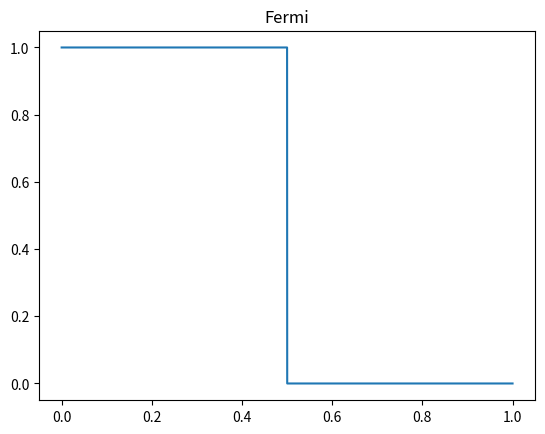
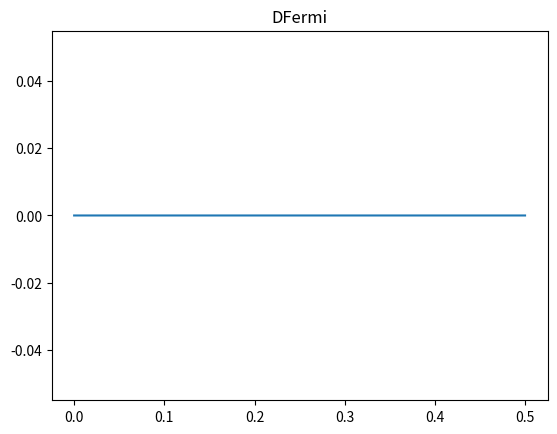

These figures' Python source, in order:
# -*- coding: utf-8 -*-
"""
Created on Mon Nov 11 09:08:05 2024

[redacted]
"""
import numpy as np
import matplotlib.pyplot as plt


def Fermi (eps):
    n = 1/(np.exp((eps-mu)/k*T)+1)
    return n

def DFermi(eps):
    return -np.exp((eps-mu)/(k*T))/Fermi(eps)**2/(k*T)


k = 1.38E-23 # J / Kelvin
T = 300; #Kelvin
eps = np.linspace(0,1,10000)
mu = np.mean(eps)

plt.plot(eps,Fermi(eps))
plt.title("Fermi")
plt.show()

plt.figure()
plt.title("DFermi")
plt.plot(eps,DFermi(eps))
plt.show()
